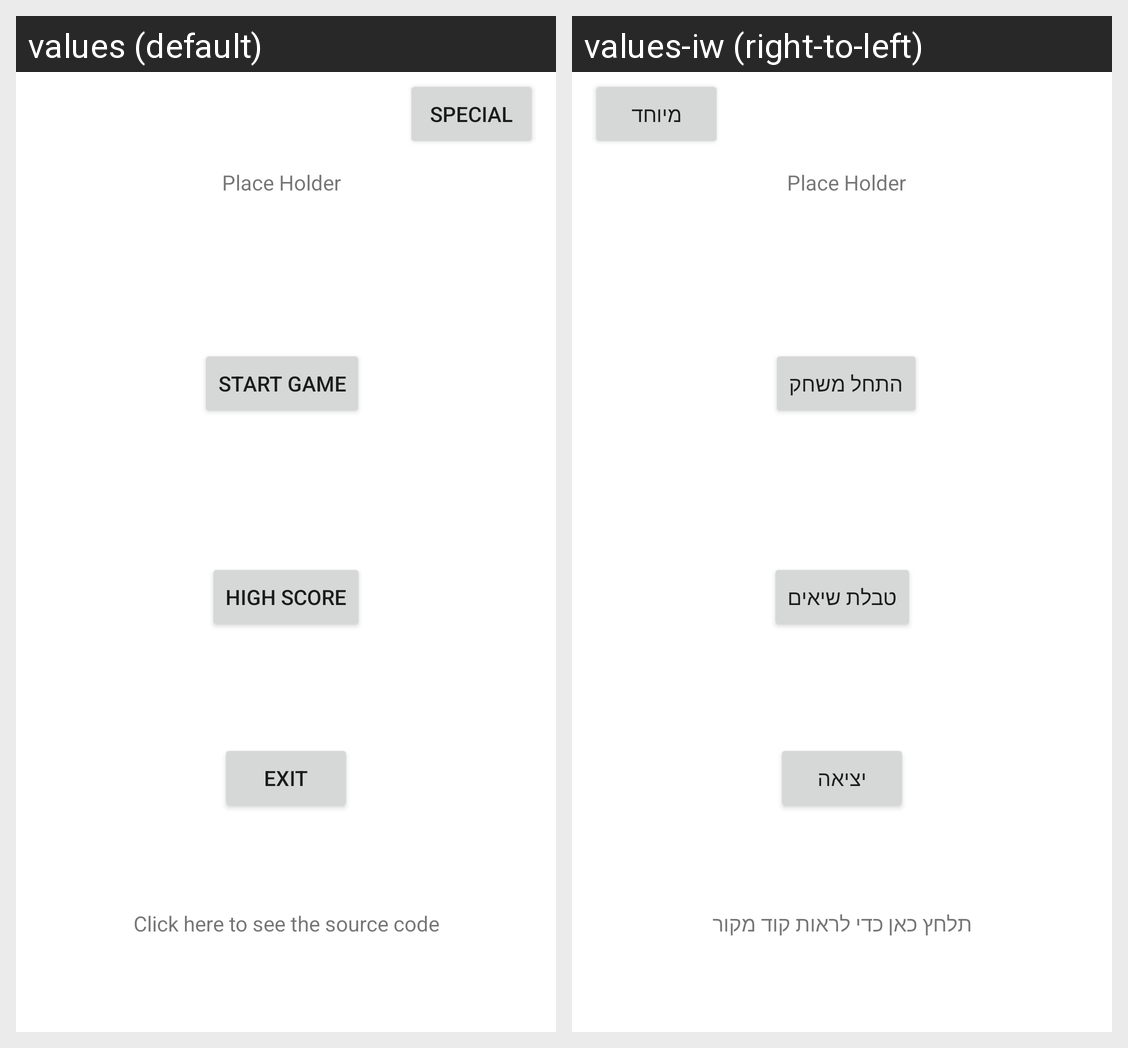

The Android screen above is rendered under two locales of the same app. Produce the string resources it draws, with the default and per-locale values.
Android screen res/layout/fragment_mainmanu.xml rendered under 2 locales, left to right: values (default), values-iw (right-to-left). Device: Nexus 5 (rendered at 1080×1920; each locale shown at half size, 540×960, under a caption strip naming it); theme Theme.InfoMatch.
Strings drawn on this screen, with the default value and each locale's value (text and hints the layout hard-codes, and strings that could not be matched under every locale, appear in the picture but are not listed):

special
  values: special
  values-iw: מיוחד

start_game
  values: start game
  values-iw: התחל משחק

high_score
  values: high score
  values-iw: טבלת שיאים

exit
  values: exit
  values-iw: יציאה

place_holder
  values: Place Holder
  values-iw: Place Holder  [not translated; the default value is used]

click_here_to_see_the_source_code
  values: Click here to see the source code
  values-iw: תלחץ כאן כדי לראות קוד מקור
